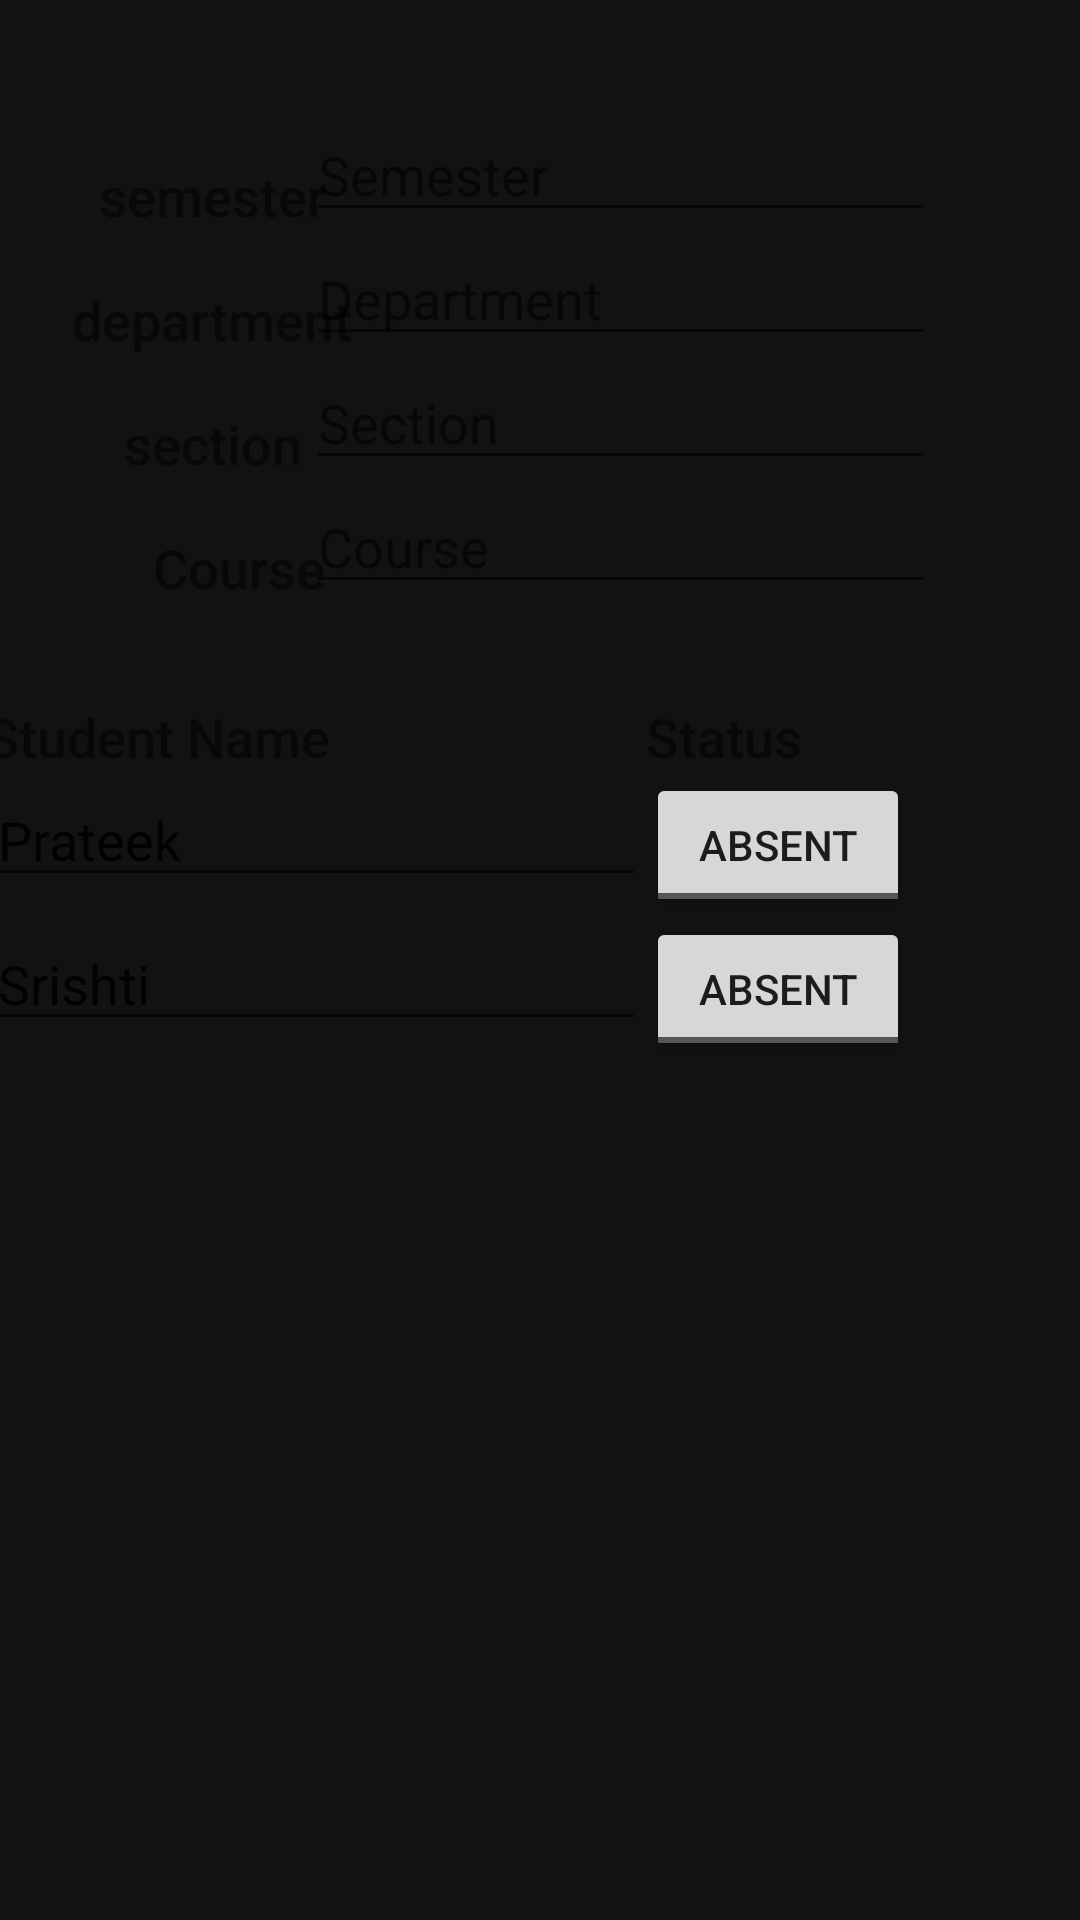

Layout XML and referenced resources for this Android screen:
<!-- AndroidManifest.xml: application theme AppTheme -->
<!-- res/layout/activity_take_attendance.xml -->
<?xml version="1.0" encoding="utf-8"?>
<androidx.drawerlayout.widget.DrawerLayout
    xmlns:android="http://schemas.android.com/apk/res/android"
    xmlns:app="http://schemas.android.com/apk/res-auto"
    xmlns:tools="http://schemas.android.com/tools"
    tools:context=".TakeAttendance"
    android:layout_width="match_parent"
    android:layout_height="match_parent" >
    <com.google.android.material.navigation.NavigationView
        android:layout_width="match_parent"
        android:layout_height="match_parent"
        app:menu="@menu/nav_teacher"
        android:layout_gravity="start"
        android:background="@color/NavigationBackground"
        />
<androidx.constraintlayout.widget.ConstraintLayout
    android:layout_width="match_parent"
    android:layout_height="match_parent"
    android:background="@color/background"
    >

    <EditText
        android:id="@+id/editText"
        android:layout_width="wrap_content"
        android:layout_height="wrap_content"
        android:layout_marginTop="36dp"
        android:layout_marginEnd="48dp"
        android:layout_marginRight="48dp"
        android:ems="10"
        android:hint="Semester"
        android:inputType="textPersonName"
        app:layout_constraintEnd_toEndOf="parent"
        app:layout_constraintTop_toTopOf="parent" />

    <EditText
        android:id="@+id/editText2"
        android:layout_width="wrap_content"
        android:layout_height="wrap_content"
        android:ems="10"
        android:hint="Department"
        android:inputType="textPersonName"
        app:layout_constraintEnd_toEndOf="@+id/editText"
        app:layout_constraintTop_toBottomOf="@+id/editText" />

    <EditText
        android:id="@+id/editText3"
        android:layout_width="wrap_content"
        android:layout_height="wrap_content"
        android:ems="10"
        android:hint="Section"
        android:inputType="textPersonName"
        app:layout_constraintEnd_toEndOf="@+id/editText"
        app:layout_constraintTop_toBottomOf="@+id/editText2" />

    <TextView
        android:id="@+id/textView11"
        android:layout_width="wrap_content"
        android:layout_height="wrap_content"
        android:layout_marginStart="36dp"
        android:layout_marginLeft="36dp"
        android:fontFamily="sans-serif-medium"
        android:text="semester"
        android:textSize="18sp"
        app:layout_constraintBottom_toBottomOf="@+id/editText"
        app:layout_constraintEnd_toStartOf="@+id/editText"
        app:layout_constraintHorizontal_bias="0.324"
        app:layout_constraintStart_toStartOf="parent" />

    <TextView
        android:id="@+id/textView12"
        android:layout_width="wrap_content"
        android:layout_height="wrap_content"
        android:fontFamily="sans-serif-medium"
        android:text="department"
        android:textSize="18sp"
        app:layout_constraintBottom_toBottomOf="@+id/editText2"
        app:layout_constraintEnd_toEndOf="@+id/textView11"
        app:layout_constraintStart_toStartOf="@+id/textView11" />

    <TextView
        android:id="@+id/textView13"
        android:layout_width="wrap_content"
        android:layout_height="wrap_content"
        android:fontFamily="sans-serif-medium"
        android:text="section"
        android:textSize="18sp"
        app:layout_constraintBottom_toBottomOf="@+id/editText3"
        app:layout_constraintEnd_toEndOf="@+id/textView12"
        app:layout_constraintStart_toStartOf="@+id/textView12" />

    <EditText
        android:id="@+id/editText4"
        android:layout_width="wrap_content"
        android:layout_height="wrap_content"
        android:ems="10"
        android:hint="Course"
        android:inputType="textPersonName"
        app:layout_constraintEnd_toEndOf="@+id/editText"
        app:layout_constraintTop_toBottomOf="@+id/editText3" />

    <TextView
        android:id="@+id/textView14"
        android:layout_width="wrap_content"
        android:layout_height="wrap_content"
        android:fontFamily="sans-serif-medium"
        android:text="Course"
        android:textSize="18sp"
        app:layout_constraintBottom_toBottomOf="@+id/editText4"
        app:layout_constraintEnd_toEndOf="@+id/textView12"
        app:layout_constraintStart_toStartOf="@+id/textView13" />

    <ScrollView
        android:id="@+id/scrollView2"
        android:layout_width="370dp"
        android:layout_height="504dp"
        android:layout_marginTop="32dp"
        app:layout_constraintEnd_toEndOf="parent"
        app:layout_constraintStart_toStartOf="parent"
        app:layout_constraintTop_toBottomOf="@+id/textView14">

        <TableLayout
            android:layout_width="match_parent"
            android:layout_height="wrap_content">

            <TableRow
                android:layout_width="match_parent"
                android:layout_height="match_parent">

                <TextView
                    android:id="@+id/textView17"
                    android:layout_width="220dp"
                    android:layout_height="match_parent"
                    android:fontFamily="sans-serif-medium"
                    android:text="Student Name"
                    android:textSize="18sp" />

                <TextView
                    android:id="@+id/textView18"
                    android:layout_width="wrap_content"
                    android:layout_height="wrap_content"
                    android:fontFamily="sans-serif-medium"
                    android:text="Status"
                    android:textSize="18sp" />
            </TableRow>

            <TableRow
                android:layout_width="match_parent"
                android:layout_height="match_parent">

                <EditText
                    android:id="@+id/editText5"
                    android:layout_width="wrap_content"
                    android:layout_height="wrap_content"
                    android:ems="10"
                    android:inputType="textPersonName"
                    android:text="Prateek" />

                <ToggleButton
                    android:id="@+id/toggleButton"
                    android:layout_width="wrap_content"
                    android:layout_height="wrap_content"
                    android:text="ToggleButton"
                    android:textOff="Absent"
                    android:textOn="Present" />
            </TableRow>

            <TableRow
                android:layout_width="match_parent"
                android:layout_height="match_parent">

                <EditText
                    android:id="@+id/editText6"
                    android:layout_width="wrap_content"
                    android:layout_height="wrap_content"
                    android:ems="10"
                    android:inputType="textPersonName"
                    android:text="Srishti" />

                <ToggleButton
                    android:id="@+id/toggleButton2"
                    android:layout_width="wrap_content"
                    android:layout_height="wrap_content"
                    android:text="ToggleButton"
                    android:textOff="Absent"
                    android:textOn="Present" />

            </TableRow>

        </TableLayout>
    </ScrollView>

    <Button
        android:id="@+id/updateAttendance"
        android:layout_width="wrap_content"
        android:layout_height="wrap_content"
        android:layout_marginTop="16dp"
        android:text="Update Attendance"
        android:textSize="18sp"
        app:layout_constraintBottom_toBottomOf="parent"
        app:layout_constraintEnd_toEndOf="parent"
        app:layout_constraintStart_toStartOf="parent"
        app:layout_constraintTop_toBottomOf="@+id/scrollView2"
        app:layout_constraintVertical_bias="0.346" />
</androidx.constraintlayout.widget.ConstraintLayout>
</androidx.drawerlayout.widget.DrawerLayout>
<!-- resources referenced by this layout -->
<resources>
  <color name="NavigationBackground">#6A4DBB</color>
  <color name="background">#121212</color>
  <style name="AppTheme" parent="Theme.AppCompat.Light.DarkActionBar">
          
          <item name="colorPrimary">#B388FF</item>
          <item name="colorPrimaryDark">@color/colorPrimaryDark</item>
          <item name="colorAccent">@color/colorAccent</item>
      </style>
  <color name="colorPrimaryDark">#000000</color>
  <color name="colorAccent">#FF4081</color>
</resources>
